Run: headless pygame with SDL's dummy video driver; simulated clock (each Clock.tick advances the game by its frame time, no real sleeping); random seed 0; keys injected as events and as key.get_pressed() state; no mouse input.
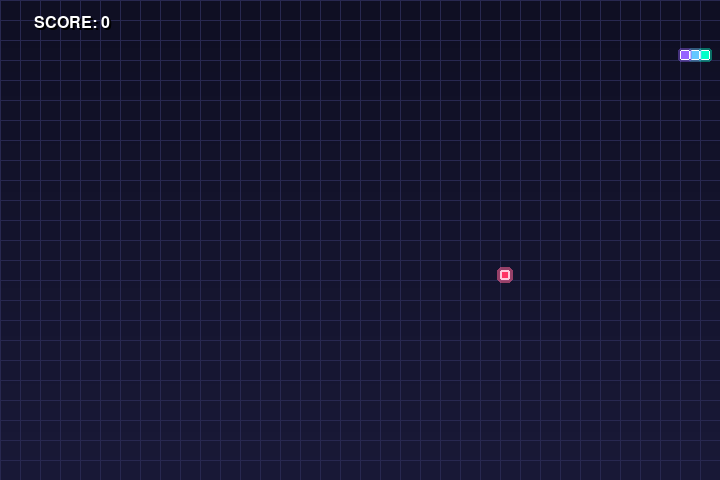
Frame 1 of 2 · flips 1–60 · no input
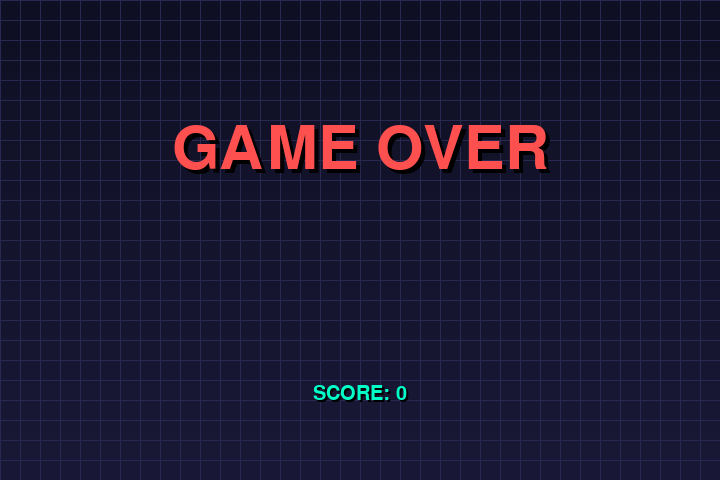
Frame 2 of 2 · flips 61–180 · tapped SPACE, RETURN · held RIGHT (→), D (game ended)

The pygame program that drew these frames:

"""
Snake Eater - Modern Visual Edition
Made with PyGame
"""

import pygame, sys, time, random
import math

# Difficulty settings
# Easy      ->  10
# Medium    ->  25
# Hard      ->  40
# Harder    ->  60
# Impossible->  120
difficulty = 25

# Window size
frame_size_x = 720
frame_size_y = 480

# Checks for errors encountered
check_errors = pygame.init()
# pygame.init() example output -> (6, 0)
# second number in tuple gives number of errors
if check_errors[1] > 0:
    print(f'[!] Had {check_errors[1]} errors when initialising game, exiting...')
    sys.exit(-1)
else:
    print('[+] Game successfully initialised')


# Initialise game window
pygame.display.set_caption('Snake Eater - Neon Edition')
game_window = pygame.display.set_mode((frame_size_x, frame_size_y))


# Colors (R, G, B) - Modern Neon/Cyberpunk Theme
bg_dark = pygame.Color(15, 15, 35)  # Deep space blue
bg_accent = pygame.Color(25, 25, 55)  # Slightly lighter for gradient
grid_color = pygame.Color(40, 40, 80)  # Subtle grid lines

# Snake gradient colors (head to tail)
snake_head = pygame.Color(0, 255, 200)  # Bright cyan
snake_mid = pygame.Color(100, 200, 255)  # Sky blue
snake_tail = pygame.Color(150, 100, 255)  # Purple
snake_border = pygame.Color(255, 255, 255)  # White border

# Food colors
food_color = pygame.Color(255, 50, 100)  # Hot pink/red
food_glow = pygame.Color(255, 100, 150)  # Lighter pink for glow
food_border = pygame.Color(255, 200, 220)  # Very light pink

# UI colors
text_primary = pygame.Color(255, 255, 255)  # White
text_accent = pygame.Color(0, 255, 200)  # Cyan
text_shadow = pygame.Color(0, 0, 0)  # Black for shadows
game_over_color = pygame.Color(255, 80, 80)  # Bright red


# FPS (frames per second) controller
fps_controller = pygame.time.Clock()


# Game variables
snake_pos = [100, 50]
snake_body = [[100, 50], [100-10, 50], [100-(2*10), 50]]

food_pos = [random.randrange(1, (frame_size_x//10)) * 10, random.randrange(1, (frame_size_y//10)) * 10]
food_spawn = True

direction = 'RIGHT'
change_to = direction

score = 0
food_pulse = 0  # For food animation


# Helper function to draw gradient background
def draw_gradient_background():
    for y in range(frame_size_y):
        # Create gradient from bg_dark to bg_accent
        ratio = y / frame_size_y
        r = int(bg_dark.r + (bg_accent.r - bg_dark.r) * ratio)
        g = int(bg_dark.g + (bg_accent.g - bg_dark.g) * ratio)
        b = int(bg_dark.b + (bg_accent.b - bg_dark.b) * ratio)
        pygame.draw.line(game_window, (r, g, b), (0, y), (frame_size_x, y))


# Helper function to draw grid
def draw_grid():
    for x in range(0, frame_size_x, 20):
        pygame.draw.line(game_window, grid_color, (x, 0), (x, frame_size_y), 1)
    for y in range(0, frame_size_y, 20):
        pygame.draw.line(game_window, grid_color, (0, y), (frame_size_x, y), 1)


# Helper function to get gradient color for snake
def get_snake_color(index, total_length):
    if total_length == 1:
        return snake_head
    
    # Calculate position ratio (0 = head, 1 = tail)
    ratio = index / max(1, total_length - 1)
    
    if ratio < 0.5:
        # Transition from head to mid
        local_ratio = ratio * 2
        r = int(snake_head.r + (snake_mid.r - snake_head.r) * local_ratio)
        g = int(snake_head.g + (snake_mid.g - snake_head.g) * local_ratio)
        b = int(snake_head.b + (snake_mid.b - snake_head.b) * local_ratio)
    else:
        # Transition from mid to tail
        local_ratio = (ratio - 0.5) * 2
        r = int(snake_mid.r + (snake_tail.r - snake_mid.r) * local_ratio)
        g = int(snake_mid.g + (snake_tail.g - snake_mid.g) * local_ratio)
        b = int(snake_mid.b + (snake_tail.b - snake_mid.b) * local_ratio)
    
    return pygame.Color(r, g, b)


# Game Over
def game_over():
    # Draw gradient background
    draw_gradient_background()
    draw_grid()
    
    # Main game over text with shadow
    my_font = pygame.font.SysFont('arial black', 90)
    
    # Shadow
    shadow_surface = my_font.render('GAME OVER', True, text_shadow)
    shadow_rect = shadow_surface.get_rect()
    shadow_rect.midtop = (frame_size_x/2 + 4, frame_size_y/4 + 4)
    game_window.blit(shadow_surface, shadow_rect)
    
    # Main text
    game_over_surface = my_font.render('GAME OVER', True, game_over_color)
    game_over_rect = game_over_surface.get_rect()
    game_over_rect.midtop = (frame_size_x/2, frame_size_y/4)
    game_window.blit(game_over_surface, game_over_rect)
    
    show_score(0, text_accent, 'arial', 30)
    pygame.display.flip()
    time.sleep(3)
    pygame.quit()
    sys.exit()


# Score with enhanced styling
def show_score(choice, color, font, size):
    score_font = pygame.font.SysFont(font, size)
    
    # Shadow
    shadow_surface = score_font.render('SCORE: ' + str(score), True, text_shadow)
    shadow_rect = shadow_surface.get_rect()
    
    # Main text
    score_surface = score_font.render('SCORE: ' + str(score), True, color)
    score_rect = score_surface.get_rect()
    
    if choice == 1:
        shadow_rect.midtop = (frame_size_x/10 + 2, 17)
        score_rect.midtop = (frame_size_x/10, 15)
    else:
        shadow_rect.midtop = (frame_size_x/2 + 2, frame_size_y/1.25 + 2)
        score_rect.midtop = (frame_size_x/2, frame_size_y/1.25)
    
    game_window.blit(shadow_surface, shadow_rect)
    game_window.blit(score_surface, score_rect)


# Main logic
while True:
    for event in pygame.event.get():
        if event.type == pygame.QUIT:
            pygame.quit()
            sys.exit()
        # Whenever a key is pressed down
        elif event.type == pygame.KEYDOWN:
            # W -> Up; S -> Down; A -> Left; D -> Right
            if event.key == pygame.K_UP or event.key == ord('w'):
                change_to = 'UP'
            if event.key == pygame.K_DOWN or event.key == ord('s'):
                change_to = 'DOWN'
            if event.key == pygame.K_LEFT or event.key == ord('a'):
                change_to = 'LEFT'
            if event.key == pygame.K_RIGHT or event.key == ord('d'):
                change_to = 'RIGHT'
            # Esc -> Create event to quit the game
            if event.key == pygame.K_ESCAPE:
                pygame.event.post(pygame.event.Event(pygame.QUIT))

    # Making sure the snake cannot move in the opposite direction instantaneously
    if change_to == 'UP' and direction != 'DOWN':
        direction = 'UP'
    if change_to == 'DOWN' and direction != 'UP':
        direction = 'DOWN'
    if change_to == 'LEFT' and direction != 'RIGHT':
        direction = 'LEFT'
    if change_to == 'RIGHT' and direction != 'LEFT':
        direction = 'RIGHT'

    # Moving the snake
    if direction == 'UP':
        snake_pos[1] -= 10
    if direction == 'DOWN':
        snake_pos[1] += 10
    if direction == 'LEFT':
        snake_pos[0] -= 10
    if direction == 'RIGHT':
        snake_pos[0] += 10

    # Snake body growing mechanism
    snake_body.insert(0, list(snake_pos))
    if snake_pos[0] == food_pos[0] and snake_pos[1] == food_pos[1]:
        score += 1
        food_spawn = False
    else:
        snake_body.pop()

    # Spawning food on the screen
    if not food_spawn:
        food_pos = [random.randrange(1, (frame_size_x//10)) * 10, random.randrange(1, (frame_size_y//10)) * 10]
    food_spawn = True

    # Update food pulse animation
    food_pulse = (food_pulse + 0.15) % (2 * math.pi)

    # GFX - Draw gradient background
    draw_gradient_background()
    draw_grid()
    
    # Draw snake with gradient and borders
    for index, pos in enumerate(snake_body):
        # Get gradient color based on position
        segment_color = get_snake_color(index, len(snake_body))
        
        # Draw glow effect (larger, semi-transparent rectangle)
        glow_surface = pygame.Surface((14, 14), pygame.SRCALPHA)
        glow_color = (*segment_color[:3], 100)  # Semi-transparent
        pygame.draw.rect(glow_surface, glow_color, (0, 0, 14, 14), border_radius=3)
        game_window.blit(glow_surface, (pos[0] - 2, pos[1] - 2))
        
        # Draw main body with rounded corners
        pygame.draw.rect(game_window, segment_color, pygame.Rect(pos[0], pos[1], 10, 10), border_radius=2)
        
        # Draw border
        pygame.draw.rect(game_window, snake_border, pygame.Rect(pos[0], pos[1], 10, 10), 1, border_radius=2)

    # Draw food with pulsing glow effect
    pulse_size = int(2 + abs(math.sin(food_pulse)) * 3)
    
    # Outer glow
    glow_surface = pygame.Surface((10 + pulse_size * 2, 10 + pulse_size * 2), pygame.SRCALPHA)
    glow_alpha = int(100 + abs(math.sin(food_pulse)) * 100)
    glow_color = (*food_glow[:3], glow_alpha)
    pygame.draw.rect(glow_surface, glow_color, (0, 0, 10 + pulse_size * 2, 10 + pulse_size * 2), border_radius=5)
    game_window.blit(glow_surface, (food_pos[0] - pulse_size, food_pos[1] - pulse_size))
    
    # Main food
    pygame.draw.rect(game_window, food_color, pygame.Rect(food_pos[0], food_pos[1], 10, 10), border_radius=2)
    
    # Food border
    pygame.draw.rect(game_window, food_border, pygame.Rect(food_pos[0], food_pos[1], 10, 10), 2, border_radius=2)

    # Game Over conditions
    # Getting out of bounds
    if snake_pos[0] < 0 or snake_pos[0] > frame_size_x-10:
        game_over()
    if snake_pos[1] < 0 or snake_pos[1] > frame_size_y-10:
        game_over()
    # Touching the snake body
    for block in snake_body[1:]:
        if snake_pos[0] == block[0] and snake_pos[1] == block[1]:
            game_over()

    show_score(1, text_primary, 'arial', 24)
    # Refresh game screen
    pygame.display.update()
    # Refresh rate
    fps_controller.tick(difficulty)
